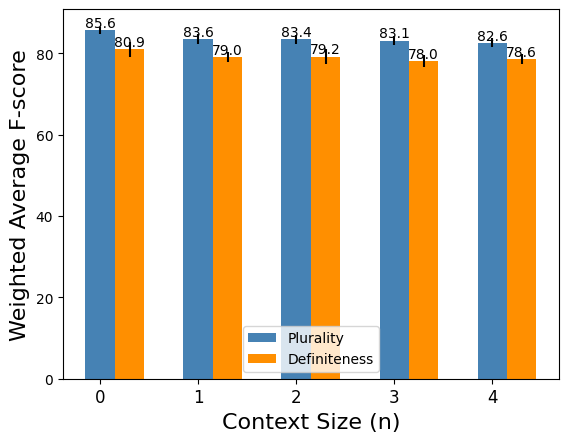

The script that saved this image:
import pandas as pd
import numpy as np
from math import sqrt
import matplotlib.pyplot as plt

def drawevalplot(scores):
    plt.rcParams['font.sans-serif'] = ['SimHei']
    plt.rcParams['axes.unicode_minus'] = False

    colors = ["#4682B4","#FF8F00"]

    # 误差线使用标准偏差SD 方差的平方根
    models = ["0", "1", "2", "3", "4"]
    qlabels = ['Plurality', 'Definiteness']

    # 数据处理
    qa_label_result_means = {}
    qa_label_result_sds = {}
    for model in scores.keys():
        for label in scores[model].keys():
            if label not in qa_label_result_means.keys():
                qa_label_result_means[label] = []
            if label not in qa_label_result_sds.keys():
                qa_label_result_sds[label] = []
            temp = np.array(scores[model][label])
            qa_label_result_means[label].append(np.mean(temp))
            qa_label_result_sds[label].append(sqrt(np.var(temp)))

    index = np.array(range(len(models)))
    width = 0.3

    plt.xlabel('Context Size (n)', fontsize=16)
    plt.ylabel('Weighted Average F-score', fontsize=16)
    plt.xticks(range(len(models)), models, fontsize=12)
    count = 0
    for key in qa_label_result_means.keys():
        plt.bar(index + count*width, qa_label_result_means[key], color=colors[count], width=width, yerr=qa_label_result_sds[key])
        for a, b in zip(range(len(models)), qa_label_result_means[key]):  # 柱子上的数字显示
            plt.text(a + count*width, b, '%.1f' % b, ha='center', va='bottom', fontsize=10)
        count += 1

    # 创建图例
    plt.legend(qlabels)
    plt.show()
    #plt.savefig("./chart0612.png")

if __name__ == '__main__':
    scores = {"0": {
        "Plurality" : [86.35,84.90,85.21,86.16,85.30,86.35,83.59,86.59,86.09,85.92],
        "Definiteness": [82.35,80.55,80.04,81.20,81.61,77.37,80.80,83.59,78.69,83.05]
    },
              "1": {
                  "Plurality": [84.80,85.27,81.49,83.40,81.97,83.88,82.72,83.36,83.79,85.02],
                  "Definiteness": [81.00,79.30,79.26,79.26,77.58,76.77,78.18,80.81,78.69,79.00 ]
              },
              "2": {
                  "Plurality": [84.38,84.32,81.85,82.17,82.20,83.88,82.64,83.45,83.83,85.08],
                  "Definiteness": [81.01,80.92,79.67,80.72,78.15,75.35,77.69,80.52,77.63,80.07]
              },
              "3": {
                  "Plurality": [84.81,84.61,81.79,83.49,81.78,83.83,82.33,82.28,82.55,83.67],
                  "Definiteness": [77.61,78.60,78.10,79.93,77.75,75.05,77.37,80.00,76.37,79.57]
              },
              "4": {
                  "Plurality": [84.47,83.27,80.93,82.58,81.52,83.81,81.33,81.65,83.53,82.95],
                  "Definiteness": [79.07,79.57,79.08,80.14,78.24,76.30,78.06,79.55,76.48,79.50 ]
              }}

    drawevalplot(scores)